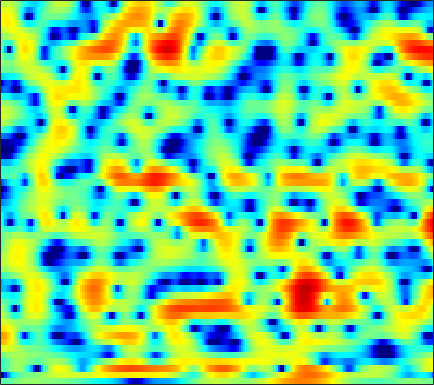

Data behind this chart, as committed beside it:
-1.3087, -1.2726, -1.1533, -0.97517, -0.81434, -0.56595, -0.31393, -0.13655, 0.067411, 0.25026, 0.39502, 0.47805, 0.55588, 0.60041, 0.6088, 0.60279, 0.56879, 0.53554, 0.46444, 0.38115, 0.31346, 0.26251, 0.19738, 0.13413
-18.2, -13.85, -9.783, -7.057, -5.549, -4.009, -2.86, -2.195, -1.519, -1.032, -0.7074, -0.5446, -0.3988, -0.2972, -0.2364, -0.1499, -0.0185, 0.1146, 0.3401, 0.6145, 0.9219, 1.162, 1.479, 1.774
-2.524, -2.064, -1.391, -0.7161, -0.2514, 0.2786, 0.6394, 0.7943, 0.8056, 0.5582, 0.004958, -0.648, -1.907, -3.798, -5.845, -10.18, -20.49, -21.73, -10.25, -5.509, -2.591, -1.02, 0.5527, 1.69
-3.503, -2.582, -1.562, -0.7459, -0.2474, 0.2689, 0.6287, 0.7994, 0.9095, 0.8738, 0.7054, 0.5079, 0.1646, -0.2254, -0.5129, -0.8456, -1.042, -1.071, -0.9427, -0.6436, -0.2565, 0.05106, 0.427, 0.7365
-0.5513, -0.1957, 0.225, 0.5672, 0.7719, 0.9768, 1.1, 1.143, 1.146, 1.088, 0.9853, 0.8837, 0.724, 0.5538, 0.427, 0.262, 0.1114, 0.008611, -0.1182, -0.2315, -0.3387, -0.4247, -0.5516, -0.7025
2.677, 2.704, 2.668, 2.552, 2.41, 2.166, 1.861, 1.605, 1.246, 0.8842, 0.5483, 0.3237, 0.07084, -0.1295, -0.2505, -0.3899, -0.5281, -0.6431, -0.8397, -1.087, -1.384, -1.646, -2.041, -2.482
5.774, 5.564, 5.141, 4.554, 3.994, 3.082, 1.957, 0.9748, -0.4719, -1.96, -3.208, -3.743, -3.778, -3.253, -2.735, -2.103, -1.674, -1.514, -1.538, -1.822, -2.365, -2.95, -3.93, -5.079
6.799, 6.526, 6.003, 5.269, 4.559, 3.361, 1.798, 0.3322, -2.147, -5.458, -9.504, -11.24, -8.916, -5.821, -4.13, -2.629, -1.772, -1.483, -1.505, -1.972, -2.903, -3.93, -5.832, -8.597
4.611, 4.48, 4.173, 3.734, 3.314, 2.659, 1.925, 1.334, 0.548, -0.1555, -0.6755, -0.9061, -1.014, -0.9464, -0.8366, -0.7015, -0.6675, -0.7501, -1.034, -1.54, -2.262, -2.924, -3.967, -5.102
2.584, 2.497, 2.257, 1.92, 1.631, 1.261, 0.9371, 0.752, 0.5976, 0.5441, 0.5883, 0.6624, 0.7959, 0.9034, 0.9538, 0.9538, 0.8565, 0.7019, 0.3875, -0.06639, -0.6494, -1.151, -1.905, -2.712
1.848, 1.44, 0.6368, -0.4051, -1.278, -2.414, -3.091, -3.076, -2.361, -1.237, -0.08605, 0.6928, 1.559, 2.219, 2.569, 2.834, 2.883, 2.781, 2.482, 1.994, 1.323, 0.6983, -0.2585, -1.342
1.432, 0.7537, -0.549, -2.45, -4.501, -8.603, -15.09, -14.48, -7.877, -3.683, -0.9083, 0.6012, 2.087, 3.129, 3.662, 4.095, 4.213, 4.111, 3.715, 3.033, 2.057, 1.12, -0.3722, -2.162
-0.1495, -0.4771, -1.042, -1.709, -2.179, -2.685, -2.835, -2.617, -1.879, -0.83, 0.3362, 1.21, 2.249, 3.067, 3.51, 3.881, 3.977, 3.857, 3.412, 2.638, 1.507, 0.3942, -1.53, -4.078
-2.883, -2.961, -3.21, -3.573, -3.842, -4.097, -4.058, -3.719, -2.83, -1.63, -0.3477, 0.5764, 1.695, 2.616, 3.141, 3.61, 3.804, 3.769, 3.485, 2.924, 2.107, 1.322, 0.07257, -1.299
-5.83, -5.602, -5.816, -6.781, -8.147, -11.33, -16.46, -16.06, -9.675, -5.205, -2.118, -0.3937, 1.338, 2.588, 3.274, 3.888, 4.183, 4.216, 4.048, 3.643, 3.014, 2.417, 1.483, 0.4054
-6.381, -5.391, -4.718, -4.651, -4.907, -5.381, -5.591, -5.184, -3.754, -1.896, -0.1614, 0.9654, 2.188, 3.083, 3.548, 3.921, 4.043, 3.98, 3.702, 3.221, 2.558, 1.947, 0.9696, -0.2165
-2.784, -2.203, -1.549, -1.019, -0.7038, -0.3268, 0.07534, 0.4236, 0.9247, 1.464, 1.993, 2.325, 2.667, 2.854, 2.879, 2.75, 2.445, 2.111, 1.522, 0.8163, 0.009149, -0.6455, -1.572, -2.54
0.08519, 0.4306, 0.9022, 1.338, 1.644, 2.005, 2.313, 2.519, 2.721, 2.839, 2.868, 2.808, 2.599, 2.227, 1.836, 1.151, 0.2699, -0.4999, -1.657, -2.912, -4.166, -5.038, -5.966, -6.598
1.025, 1.44, 1.969, 2.446, 2.765, 3.123, 3.383, 3.5, 3.564, 3.498, 3.27, 3, 2.47, 1.728, 1.014, -0.1803, -1.684, -3.054, -5.242, -7.956, -11.21, -13.83, -16.12, -15.43
0.2386, 0.9468, 1.779, 2.491, 2.926, 3.385, 3.703, 3.837, 3.888, 3.78, 3.494, 3.158, 2.541, 1.693, 0.8936, -0.4207, -2.072, -3.576, -5.994, -8.989, -12.62, -15.63, -18.29, -17.94
-1.37, -0.2402, 0.9992, 1.965, 2.543, 3.129, 3.524, 3.716, 3.814, 3.751, 3.535, 3.259, 2.747, 2.06, 1.422, 0.3992, -0.8249, -1.897, -3.51, -5.322, -7.277, -8.8, -10.96, -13.35
-1.839, -0.7232, 0.4667, 1.368, 1.904, 2.447, 2.816, 2.996, 3.108, 3.077, 2.938, 2.757, 2.421, 2.004, 1.634, 1.062, 0.3921, -0.1706, -1.043, -2.051, -3.185, -4.142, -5.585, -7.2
-1.112, -0.6264, -0.1014, 0.3148, 0.5686, 0.8659, 1.11, 1.221, 1.29, 1.225, 1.022, 0.8181, 0.5295, 0.2898, 0.1924, 0.1809, 0.2459, 0.3083, 0.3305, 0.2423, 0.005453, -0.245, -0.6637, -1.137
-1.128, -1.529, -2.153, -2.662, -2.841, -2.688, -2.207, -1.813, -1.492, -1.536, -2.102, -2.866, -4.218, -5.385, -5.385, -3.99, -2.029, -0.7395, 0.627, 1.565, 2.127, 2.351, 2.451, 2.386
-2.041, -3.547, -6.594, -11.73, -17.26, -12.64, -7.366, -5.034, -3.254, -2.622, -2.95, -3.94, -6.451, -10.42, -11.07, -6.343, -2.253, -0.1187, 1.871, 3.151, 3.921, 4.193, 4.228, 3.952
-2.81, -3.634, -4.964, -6.231, -6.673, -6.144, -4.707, -3.584, -2.315, -1.465, -0.9607, -0.7774, -0.6566, -0.4068, -0.0423, 0.7538, 1.727, 2.48, 3.333, 3.917, 4.189, 4.165, 3.796, 2.976
-4.838, -4.735, -4.599, -4.421, -4.181, -3.712, -3.071, -2.53, -1.83, -1.117, -0.5096, -0.07891, 0.4553, 0.9692, 1.355, 1.865, 2.351, 2.666, 2.993, 3.172, 3.134, 2.957, 2.485, 1.707
-7.532, -7.039, -6.361, -5.633, -5.082, -4.316, -3.563, -2.994, -2.252, -1.562, -0.8999, -0.4288, 0.1777, 0.7369, 1.139, 1.624, 2.046, 2.298, 2.537, 2.645, 2.609, 2.474, 2.158, 1.711
-11.06, -10.41, -9.181, -7.766, -6.742, -5.521, -4.475, -3.814, -3.006, -2.331, -1.658, -1.173, -0.5058, 0.1753, 0.6775, 1.309, 1.857, 2.206, 2.541, 2.718, 2.755, 2.676, 2.449, 2.115
-23.94, -18.36, -12.58, -9.181, -7.386, -5.709, -4.604, -4.074, -3.658, -3.402, -3.152, -2.801, -2.05, -0.9856, -0.106, 1.043, 2.022, 2.609, 3.172, 3.471, 3.51, 3.394, 3.061, 2.545
-8.926, -8.288, -6.717, -5.093, -4.111, -3.221, -2.898, -3.018, -3.854, -5.527, -8.337, -10.3, -8.453, -4.193, -1.594, 0.9768, 2.771, 3.7, 4.489, 4.82, 4.712, 4.372, 3.592, 2.472
-2.211, -2.105, -1.825, -1.494, -1.278, -1.128, -1.226, -1.545, -2.331, -3.678, -5.318, -6.054, -4.962, -2.261, -0.2766, 1.893, 3.445, 4.247, 4.852, 4.952, 4.563, 3.91, 2.515, 0.4441
-2.394, -2.432, -2.384, -2.251, -2.104, -1.909, -1.687, -1.58, -1.409, -1.265, -0.9744, -0.6342, 0.05828, 0.9464, 1.682, 2.615, 3.38, 3.787, 4.047, 3.947, 3.454, 2.789, 1.477, -0.3854
-5.637, -5.896, -6.034, -5.874, -5.542, -4.902, -4.109, -3.467, -2.612, -1.75, -0.9109, -0.2898, 0.551, 1.358, 1.93, 2.6, 3.147, 3.432, 3.644, 3.621, 3.334, 2.946, 2.2, 1.196
-11.7, -12.87, -14.14, -14.05, -12.92, -10.74, -8.64, -7.178, -5.524, -4.04, -2.741, -1.835, -0.7447, 0.2574, 0.929, 1.725, 2.372, 2.763, 3.143, 3.353, 3.387, 3.305, 3.044, 2.631
-16.49, -18.78, -24.06, -25.4, -20.24, -15.46, -12.33, -10.61, -8.658, -7.027, -5.49, -4.406, -3.038, -1.774, -0.9104, 0.1201, 1, 1.568, 2.188, 2.667, 3.016, 3.188, 3.306, 3.308
-13.54, -13.55, -13.69, -13.68, -13.48, -13, -12.6, -12.32, -11.81, -10.81, -9.214, -7.792, -5.862, -4.134, -2.996, -1.701, -0.6022, 0.1017, 0.9209, 1.632, 2.248, 2.651, 3.113, 3.471
-7.763, -7.758, -7.97, -8.428, -8.991, -10.18, -12.15, -14.51, -20.7, -25.02, -15.32, -11.36, -7.943, -5.666, -4.418, -3.168, -2.248, -1.662, -0.9026, -0.09032, 0.8021, 1.501, 2.405, 3.208
-1.902, -2.097, -2.515, -3.126, -3.74, -4.826, -6.187, -7.311, -8.595, -8.875, -7.954, -6.921, -5.605, -4.707, -4.353, -4.321, -4.73, -5.186, -5.497, -4.748, -2.918, -1.322, 0.6456, 2.267
1.596, 1.43, 1.095, 0.6438, 0.2468, -0.3673, -0.9938, -1.47, -2.003, -2.376, -2.614, -2.733, -2.957, -3.378, -3.928, -5.179, -7.361, -10.09, -17.55, -17.01, -8.263, -4.576, -1.292, 0.9289
2.482, 2.371, 2.139, 1.829, 1.543, 1.116, 0.6499, 0.2711, -0.2268, -0.7418, -1.274, -1.681, -2.288, -2.96, -3.508, -4.287, -5.031, -5.512, -5.678, -5.038, -3.642, -2.36, -0.6931, 0.6949
2.195, 2.099, 1.909, 1.64, 1.389, 1.017, 0.5703, 0.2232, -0.2989, -0.9028, -1.577, -2.164, -2.991, -3.836, -4.405, -4.914, -4.978, -4.688, -3.911, -2.799, -1.557, -0.6186, 0.5354, 1.493
0.845, 0.7182, 0.4752, 0.1518, -0.1198, -0.5229, -0.9369, -1.248, -1.707, -2.232, -2.929, -3.636, -4.928, -6.777, -8.626, -11.29, -11.62, -9.381, -6.01, -3.239, -1.072, 0.2246, 1.601, 2.615
-2.627, -2.816, -3.158, -3.627, -4.071, -4.753, -5.289, -5.527, -5.5, -5.245, -5.114, -5.206, -5.817, -7.139, -8.66, -11.01, -11.11, -8.753, -5.233, -2.409, -0.2399, 1.016, 2.324, 3.274
-8.877, -8.477, -8.124, -8.453, -9.36, -11.65, -15.47, -17.28, -13.55, -9.592, -6.998, -5.726, -4.636, -4.007, -3.678, -3.252, -2.603, -1.899, -0.7979, 0.3462, 1.396, 2.085, 2.824, 3.368
-15.2, -11.62, -9.297, -8.55, -8.749, -9.765, -11.13, -11.42, -9.689, -7.018, -4.731, -3.393, -1.996, -0.9503, -0.3333, 0.3546, 0.9551, 1.361, 1.873, 2.32, 2.669, 2.861, 2.99, 2.972
-4.997, -4.766, -4.326, -3.968, -3.77, -3.585, -3.329, -2.993, -2.325, -1.49, -0.5714, 0.08848, 0.8638, 1.499, 1.878, 2.276, 2.552, 2.681, 2.771, 2.769, 2.658, 2.474, 2.089, 1.486
-0.4625, -0.6655, -0.7853, -0.7673, -0.6776, -0.4717, -0.1637, 0.1328, 0.5679, 1.025, 1.466, 1.762, 2.064, 2.243, 2.294, 2.239, 2.064, 1.878, 1.557, 1.188, 0.7869, 0.4462, -0.1045, -0.8563
1.025, 0.6146, 0.2275, 0.04638, 0.05492, 0.2892, 0.7028, 1.062, 1.561, 2.011, 2.337, 2.477, 2.501, 2.306, 2.014, 1.412, 0.5922, -0.1089, -1.082, -1.947, -2.522, -2.712, -2.779, -2.787
0.9323, -0.005671, -1.196, -1.973, -2.004, -1.239, 0.01261, 0.9695, 2.094, 2.933, 3.451, 3.608, 3.513, 3.049, 2.442, 1.226, -0.5132, -2.252, -5.226, -8.629, -10.19, -8.908, -6.466, -4.543
-0.3289, -2.11, -6.055, -14.88, -18.46, -6.827, -1.967, 0.3127, 2.356, 3.638, 4.363, 4.593, 4.511, 3.999, 3.311, 1.976, 0.065, -1.819, -5.059, -8.94, -10.81, -9.397, -6.836, -4.895
-0.7676, -1.254, -2.149, -2.785, -2.619, -1.424, 0.2365, 1.407, 2.659, 3.524, 3.999, 4.128, 4.011, 3.574, 3.041, 2.073, 0.8339, -0.2419, -1.772, -3.222, -4.429, -5.104, -5.765, -6.181
-0.4314, 0.165, 0.7343, 1.161, 1.484, 1.938, 2.409, 2.734, 3.065, 3.249, 3.268, 3.169, 2.902, 2.483, 2.085, 1.413, 0.593, -0.1378, -1.272, -2.611, -4.213, -5.664, -8.152, -11.59
1.2, 1.872, 2.52, 2.941, 3.134, 3.257, 3.227, 3.104, 2.819, 2.401, 1.906, 1.511, 1.01, 0.5867, 0.3216, 0.003194, -0.359, -0.6955, -1.312, -2.205, -3.434, -4.656, -6.734, -9.353
3.133, 3.5, 3.814, 3.94, 3.891, 3.631, 3.126, 2.572, 1.589, 0.3189, -1.189, -2.347, -3.593, -4.028, -3.792, -3.056, -2.302, -1.868, -1.538, -1.5, -1.741, -2.083, -2.662, -3.288
3.681, 3.855, 3.961, 3.877, 3.671, 3.164, 2.356, 1.511, -0.02117, -2.163, -5.275, -8.74, -17.51, -19.73, -11.98, -7.287, -4.659, -3.361, -2.169, -1.385, -0.8984, -0.6642, -0.5019, -0.4445
2.713, 2.881, 2.984, 2.9, 2.707, 2.247, 1.529, 0.7958, -0.4592, -2.045, -3.933, -5.428, -7.068, -7.56, -7.092, -5.909, -4.63, -3.756, -2.731, -1.856, -1.101, -0.6104, -0.06164, 0.3755
1.159, 1.459, 1.707, 1.796, 1.744, 1.521, 1.104, 0.671, -0.06654, -0.9601, -1.946, -2.687, -3.583, -4.281, -4.626, -4.846, -4.76, -4.488, -3.852, -2.99, -2.012, -1.284, -0.3642, 0.434
